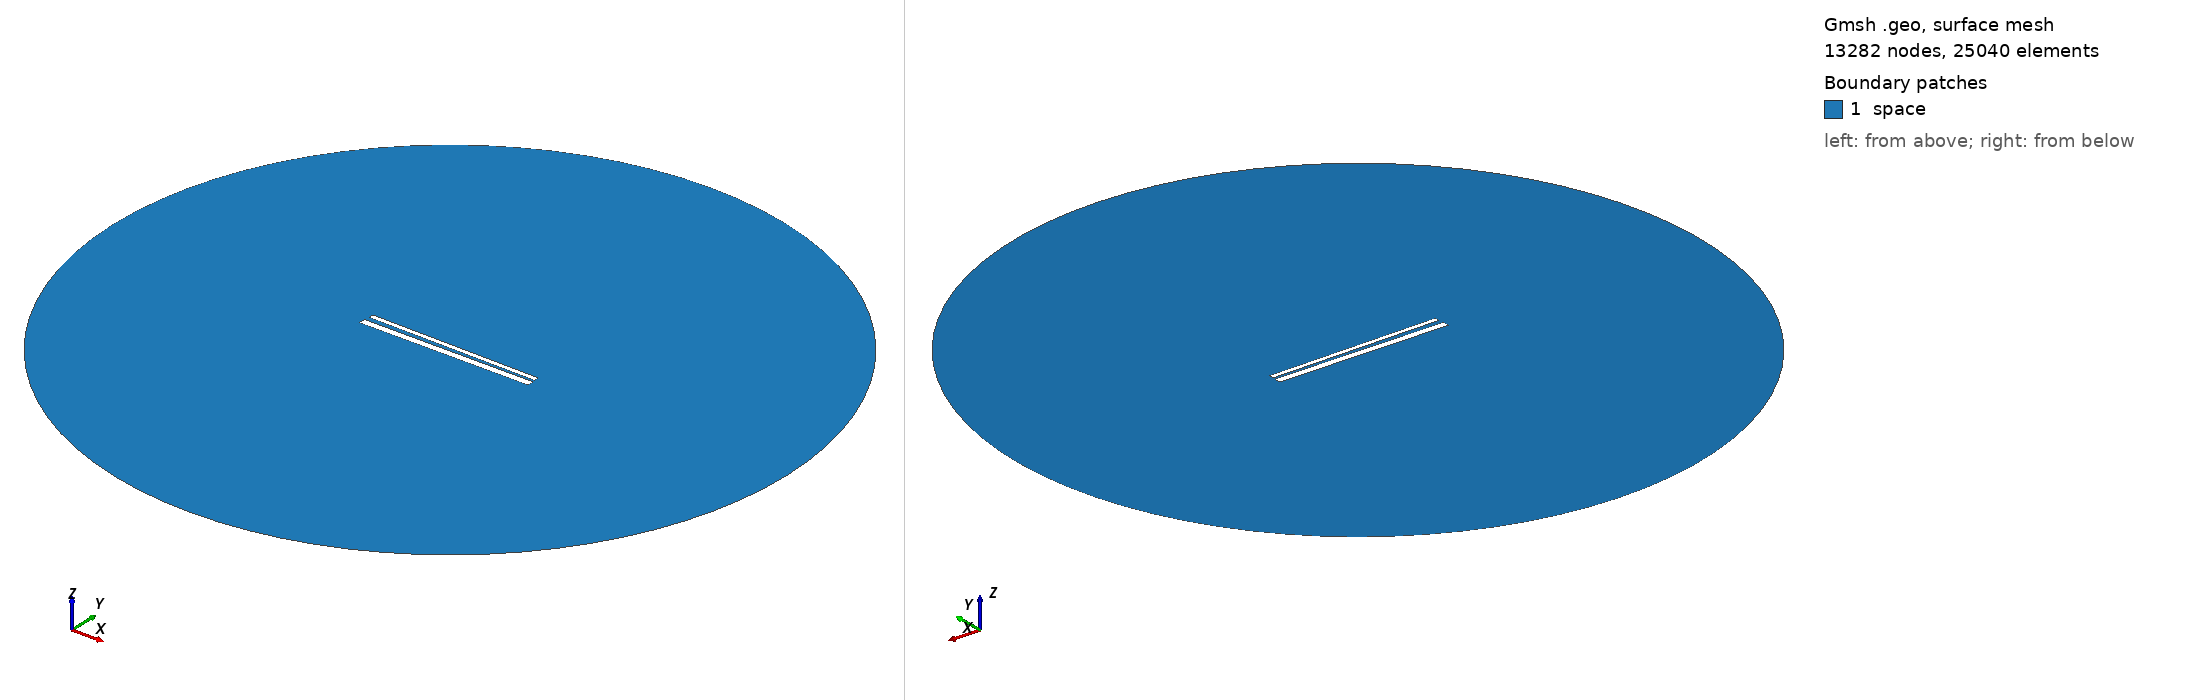

Gmsh geometry script, surface-meshed: 13282 nodes, 25040 surface elements. Boundary patches (legend numbers): 1 space. Left view from above one corner, right view from below the opposite corner. Legend entries are the model's physical surfaces. The drawing asked Gmsh for element sizes between 1% and 20% of the model's largest extent; the script's own settings can give other sizes.

=== 729.geo (drawn) ===
// Set the geometry kernel
SetFactory("OpenCASCADE");

//---------------------------------------
// Rectangles
//---------------------------------------

// Rectangle 1 (top)
Point(1) = {-49.51111111111111, 1.35, 0, 1.0};
Point(2) = {49.51111111111111, 1.35, 0, 1.0};
Point(3) = {49.51111111111111, 4.372222222222222, 0, 1.0};
Point(4) = {-49.51111111111111, 4.372222222222222, 0, 1.0};

Line(1) = {1, 2};
Line(2) = {2, 3};
Line(3) = {3, 4};
Line(4) = {4, 1};

Line Loop(1) = {1, 2, 3, 4};
Plane Surface(1) = {1};

Rotate { {0, 0, 1}, {0,  0.8611111111111112,  0}, -0.014 } {
  Surface{1};
}

// Rectangle 2 (bottom)
Point(5) = {-50,-0.8611111111111112, 0, 1.0};
Point(6) = { 50,-0.8611111111111112, 0, 1.0};
Point(7) = { 50,-4.861111111111111, 0, 1.0};
Point(8) = {-50,-4.861111111111111, 0, 1.0};

Line(5) = {5, 6};
Line(6) = {6, 7};
Line(7) = {7, 8};
Line(8) = {8, 5};

Line Loop(2) = {5, 6, 7, 8};
Plane Surface(2) = {2}; 


//---------------------------------------
// Circle
//---------------------------------------

// Define points
Point(9) = {0, 0, 0};        // Center
Point(10) = {200, 0, 0};     // Start point
Point(11) = {0, 200, 0};     // 90 degrees
Point(12) = {-200, 0, 0};    // 180 degrees
Point(13) = {0, -200, 0};    // 270 degrees

// Define circle arcs (each needs start, center, end)
Circle(9) = {10, 9, 11};
Circle(10) = {11, 9, 12};
Circle(11) = {12, 9, 13};
Circle(12) = {13, 9, 10};

// Define curve loop and surface if needed
Curve Loop(3) = {9, 10, 11, 12};
Surface(3) = {3};

// Subtract Rectangles from Circle
BooleanDifference{ Surface{3}; Delete; }{ Surface{1}; Surface{2}; Delete; }

//---------------------------------------
// Transfinite Lines and Surface
//---------------------------------------
r = 7;
Transfinite Line {1, 3} = 50*r Using Progression 1;
Transfinite Line {2, 4} = 2*r Using Progression 1;
Transfinite Line {5, 7} = 50*r Using Progression 1;
Transfinite Line {6, 8} = 2*r Using Progression 1;
Transfinite Line {9, 10, 11, 12} = 20 Using Progression 1;

//---------------------------------------
// Define Physical Groups
//---------------------------------------                

//--- Physical Curves
// Physical groups for boundaries
Physical Line("force_segment", 10) = {1};
Physical Line("upper_plate", 11) = {2, 3, 4};
Physical Line("lower_plate", 12) = {5, 6, 7, 8};
Physical Line("boundary", 20) = {9, 10, 11, 12};

//--- Physical Surfaces
Physical Surface("space", 30) = {3};

//---------------------------------------
// 6. Generate the Mesh
//---------------------------------------
Mesh 2;  // 2D mesh generation
